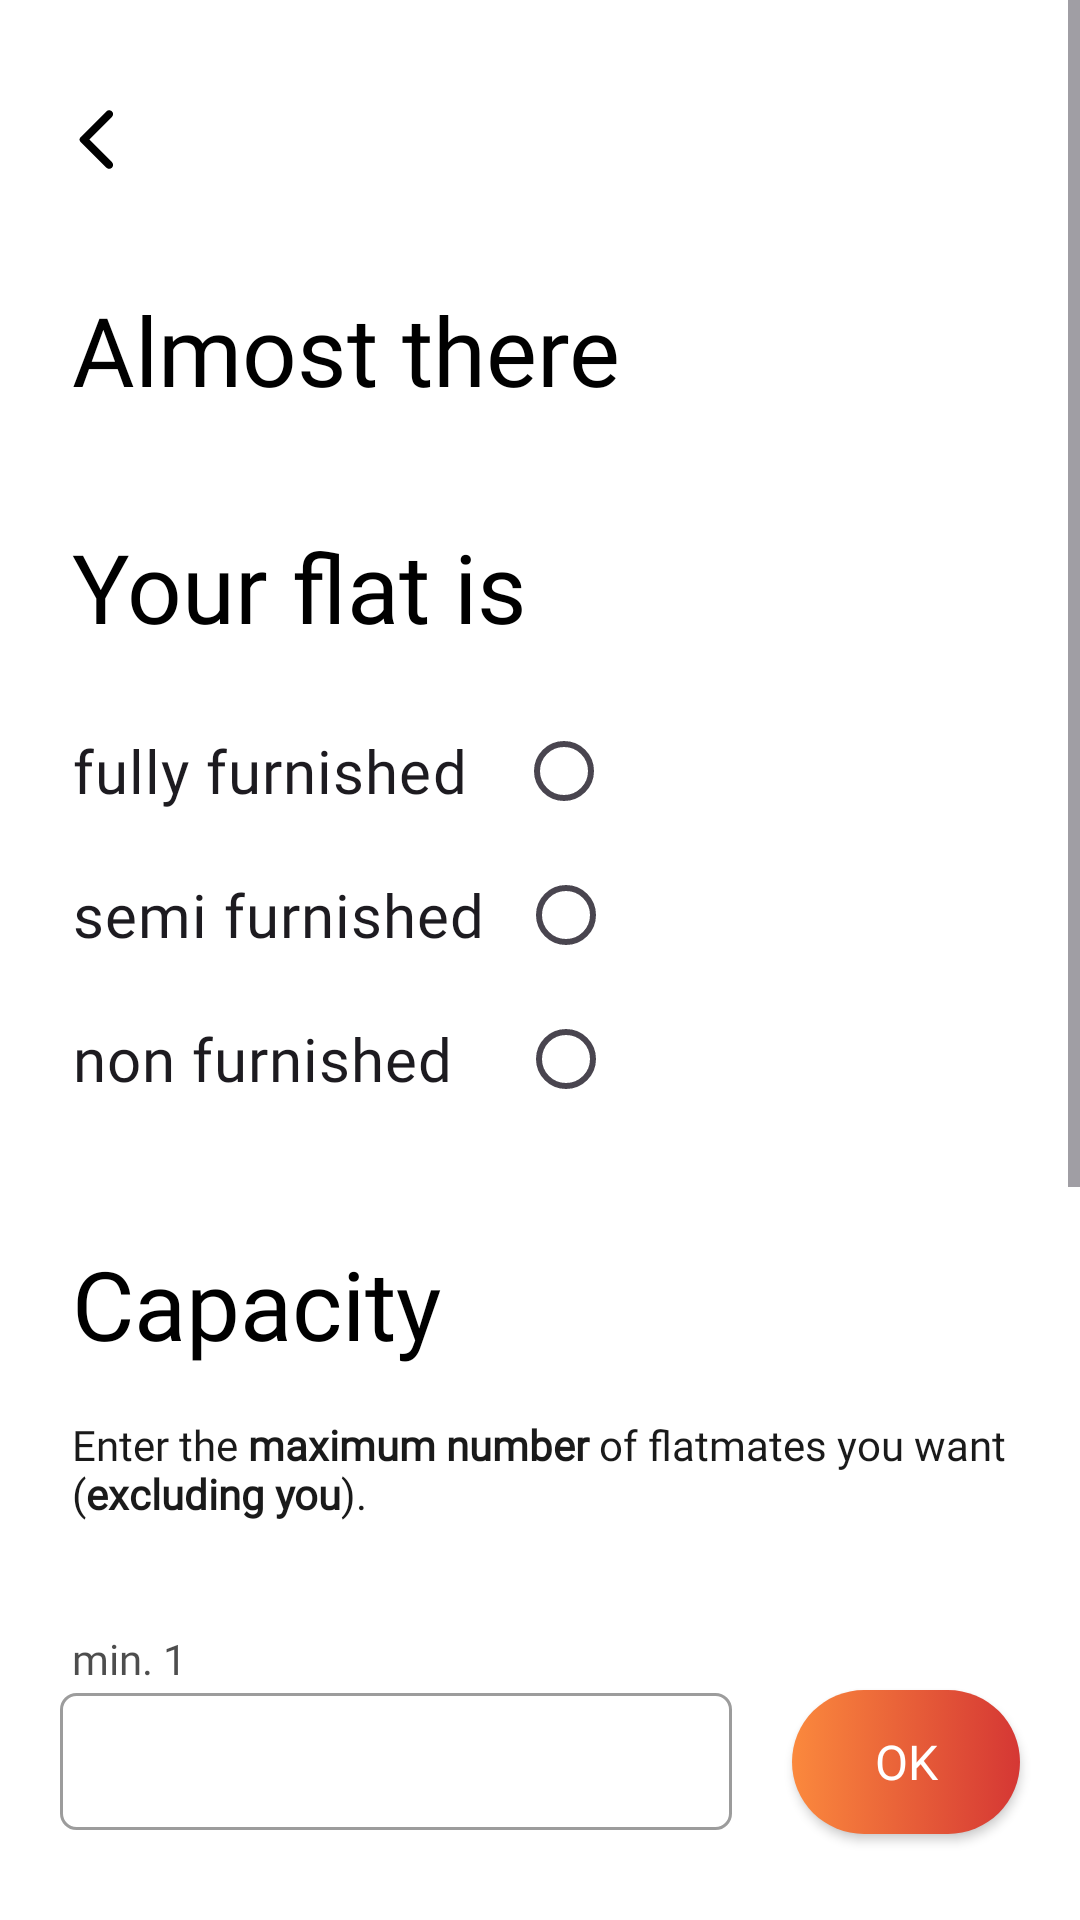

Produce the Android XML layout that renders to this screen, including the resource entries it uses.
<!-- AndroidManifest.xml: application theme Theme.FlatmateFinder -->
<!-- res/layout/fragment_flat_info2.xml -->
<?xml version="1.0" encoding="utf-8"?>
<ScrollView xmlns:android="http://schemas.android.com/apk/res/android"
    xmlns:app="http://schemas.android.com/apk/res-auto"
    xmlns:tools="http://schemas.android.com/tools"
    android:layout_width="match_parent"
    android:layout_height="match_parent"
    tools:context=".FlatInfo2">

    <androidx.constraintlayout.widget.ConstraintLayout
        android:layout_width="match_parent"
        android:layout_height="match_parent"
        android:background="@color/white"
        android:fitsSystemWindows="true">

        <ImageView
            android:id="@+id/back"
            android:layout_width="wrap_content"
            android:layout_height="wrap_content"
            android:layout_marginLeft="20dp"
            android:layout_marginTop="34dp"
            android:src="@drawable/round_arrow_back_ios_24"
            app:layout_constraintLeft_toLeftOf="parent"
            app:layout_constraintTop_toTopOf="parent" />

        <TextView
            android:id="@+id/nameHeading"
            android:layout_width="0dp"
            android:layout_height="wrap_content"
            android:layout_marginLeft="24dp"
            android:layout_marginTop="36dp"
            android:layout_marginRight="20dp"
            android:fontFamily="@font/satoshi_bold"
            android:text="Almost there"
            android:textColor="@color/black"
            android:textSize="32dp"
            app:layout_constraintLeft_toLeftOf="parent"
            app:layout_constraintRight_toRightOf="parent"
            app:layout_constraintTop_toBottomOf="@+id/back" />

        <TextView
            android:id="@+id/addressHeading"
            android:layout_width="wrap_content"
            android:layout_height="wrap_content"
            android:layout_marginLeft="24dp"
            android:layout_marginTop="36dp"
            android:fontFamily="@font/product_sans_bold"
            android:text="Your flat is"
            android:textColor="#000000"
            android:textSize="32dp"
            app:layout_constraintLeft_toLeftOf="parent"
            app:layout_constraintTop_toBottomOf="@+id/nameHeading" />

        <RadioGroup
            android:id="@+id/radioInfo"
            android:layout_width="wrap_content"
            android:layout_height="wrap_content"
            app:layout_constraintLeft_toLeftOf="parent"
            android:layout_marginLeft="24dp"
            app:layout_constraintTop_toBottomOf="@id/addressHeading"
            android:orientation="vertical"
            android:layout_marginTop="16dp">

            <RadioButton
                android:id="@+id/fullyFurnished"
                android:layout_width="wrap_content"
                android:layout_height="wrap_content"
                android:text="fully furnished   "
                android:fontFamily="@font/product_sans_bold"
                android:buttonTint="#FB893D"
                android:layoutDirection="rtl"
                android:textAlignment="textStart"
                android:layout_gravity = "start"
                android:textSize="20dp"
                />
            <RadioButton
                android:id="@+id/semiFurnished"
                android:layoutDirection="rtl"
                android:textAlignment="textStart"
                android:layout_gravity = "start"
                android:layout_width="wrap_content"
                android:layout_height="wrap_content"
                android:text="semi furnished  "
                android:fontFamily="@font/product_sans_bold"
                android:buttonTint="#FB893D"
                android:textSize="20dp"
                />

            <RadioButton
                android:id="@+id/nonFurnished"
                android:layout_width="wrap_content"
                android:layout_height="wrap_content"
                android:layout_gravity="start"
                android:buttonTint="#FB893D"
                android:fontFamily="@font/product_sans_bold"
                android:layoutDirection="rtl"
                android:text="non furnished    "
                android:textAlignment="textStart"
                android:textSize="20dp" />

        </RadioGroup>

        <TextView
            android:id="@+id/capacity"
            android:layout_width="wrap_content"
            android:layout_height="wrap_content"
            android:layout_marginLeft="24dp"
            android:layout_marginTop="36dp"
            android:fontFamily="@font/product_sans_bold"
            android:text="Capacity"
            android:textColor="#000000"
            android:textSize="32dp"
            app:layout_constraintLeft_toLeftOf="parent"
            app:layout_constraintTop_toBottomOf="@+id/radioInfo" />

        <TextView
            android:id="@+id/capacityDescription"
            android:layout_width="0dp"
            android:layout_height="wrap_content"
            android:layout_marginTop="16dp"
            android:layout_marginRight="20dp"
            android:fontFamily="@font/product_sans_regular"
            android:text="@string/capacityDescription"
            android:textColor="#E5000000"
            android:textSize="14dp"
            app:layout_constraintLeft_toLeftOf="@+id/capacity"
            app:layout_constraintRight_toRightOf="parent"
            app:layout_constraintTop_toBottomOf="@+id/capacity" />

        <TextView
            android:id="@+id/min"
            android:layout_width="wrap_content"
            android:layout_height="wrap_content"
            android:layout_marginTop="36dp"
            android:fontFamily="@font/product_sans_regular"
            android:text="min. 1"
            android:textColor="#B2000000"
            android:textSize="14dp"
            app:layout_constraintLeft_toLeftOf="@+id/capacityDescription"
            app:layout_constraintTop_toBottomOf="@+id/capacityDescription" />

        <EditText
            android:id="@+id/input_capacity"
            android:layout_width="224dp"
            android:layout_height="wrap_content"
            android:layout_marginLeft="20dp"
            android:layout_marginTop="2dp"
            android:layout_marginRight="20dp"
            android:inputType="number"
            android:background="@drawable/edit_text_2"
            android:fontFamily="@font/product_sans_regular"
            android:paddingLeft="8dp"
            android:paddingTop="12dp"
            android:paddingBottom="12dp"
            android:textSize="16dp"
            app:layout_constraintLeft_toLeftOf="parent"
            app:layout_constraintTop_toBottomOf="@+id/min" />

        <androidx.appcompat.widget.AppCompatButton
            android:id="@+id/ok"
            android:layout_width="0dp"
            android:layout_height="wrap_content"
            android:layout_marginLeft="20dp"
            android:layout_marginRight="20dp"
            android:background="@drawable/button"
            android:fontFamily="@font/product_sans_regular"
            android:text="OK"
            android:textAllCaps="false"
            android:textColor="@color/white"
            android:textSize="16dp"
            app:layout_constraintLeft_toRightOf="@id/input_capacity"
            app:layout_constraintRight_toRightOf="parent"
            app:layout_constraintBottom_toBottomOf="@id/input_capacity"
            app:layout_constraintTop_toTopOf="@+id/input_capacity" />

        <TextView
            android:id="@+id/occupied"
            android:layout_width="wrap_content"
            android:layout_height="wrap_content"
            android:layout_marginLeft="24dp"
            android:layout_marginTop="36dp"
            android:fontFamily="@font/product_sans_bold"
            android:text="Occupied"
            android:textColor="#000000"
            android:textSize="32dp"
            app:layout_constraintLeft_toLeftOf="parent"
            app:layout_constraintTop_toBottomOf="@+id/input_capacity" />

        <TextView
            android:id="@+id/occupiedDescription"
            android:layout_width="0dp"
            android:layout_height="wrap_content"
            android:layout_marginTop="16dp"
            android:layout_marginRight="20dp"
            android:fontFamily="@font/product_sans_regular"
            android:text="@string/occupiedDescription"
            android:textColor="#E5000000"
            android:textSize="14dp"
            app:layout_constraintLeft_toLeftOf="@+id/occupied"
            app:layout_constraintRight_toRightOf="parent"
            app:layout_constraintTop_toBottomOf="@+id/occupied"

            />

        <com.google.android.material.slider.Slider
            android:id="@id/occupiedSlider"
            android:layout_width="0dp"
            android:layout_height="wrap_content"
            android:layout_marginLeft="24dp"
            android:layout_marginRight="20dp"
            android:layout_marginTop="10dp"
            android:stepSize="1"
            android:valueFrom="0"
            android:valueTo="4"
            style="@style/CustomStyle"
            app:haloRadius="30dp"
            app:layout_constraintLeft_toLeftOf="parent"
            app:layout_constraintRight_toRightOf="parent"
            app:layout_constraintTop_toBottomOf="@id/occupiedDescription"
            app:thumbColor="#ffffff"
            app:labelBehavior="visible"
            app:thumbStrokeColor="#FB893D"
            app:thumbStrokeWidth="2dp"
            app:tickColor="@color/black"
            app:tickColorActive="@color/black"
            app:trackColor = "#FB893D" />

        <ProgressBar
            android:id="@+id/progressBar"
            android:layout_width="wrap_content"
            android:layout_height="wrap_content"
            android:visibility="gone"
            app:layout_constraintLeft_toLeftOf="parent"
            app:layout_constraintRight_toRightOf="parent"
            app:layout_constraintTop_toBottomOf="@id/occupiedSlider"
            app:layout_constraintBottom_toTopOf="@id/next"
            android:indeterminateTint="#FB893D"
            style="@style/NoActionBar"
            />

        <androidx.appcompat.widget.AppCompatButton
            android:id="@+id/next"
            android:layout_width="0dp"
            android:layout_height="wrap_content"
            android:layout_marginLeft="20dp"
            android:layout_marginTop="85dp"
            android:layout_marginRight="20dp"
            android:layout_marginBottom="72dp"
            android:background="@drawable/button"
            android:fontFamily="@font/product_sans_regular"
            android:text="Next"
            android:textAllCaps="false"
            android:textColor="@color/white"
            android:textSize="16dp"
            app:layout_constraintBottom_toBottomOf="parent"
            app:layout_constraintLeft_toLeftOf="parent"
            app:layout_constraintRight_toRightOf="parent"
            app:layout_constraintTop_toBottomOf="@+id/occupiedSlider" />
    </androidx.constraintlayout.widget.ConstraintLayout>
</ScrollView>
<!-- resources referenced by this layout -->
<resources>
  <!-- drawable button (drawable) -->
  <?xml version="1.0" encoding="utf-8"?>
  <selector xmlns:android="http://schemas.android.com/apk/res/android">
      <item android:state_pressed = "false">
          <shape android:shape = "rectangle">
              <corners android:radius="48dp"/>
              <gradient
                  android:startColor="#FB893D"
                  android:endColor="#D53734"
                  android:angle="0" />
          </shape>
      </item>
  
      <item android:state_pressed = "true">
          <shape android:shape = "rectangle" >
              <corners android:radius="48dp"/>
              <stroke android:width="2dp" android:color="#FB893D">
              </stroke>
          </shape>
      </item>
  
  </selector>
  <!-- drawable edit_text_2 (drawable) -->
  <?xml version="1.0" encoding="utf-8"?>
  <selector xmlns:android="http://schemas.android.com/apk/res/android">
  
  
  
  
  
  
  
  
  
  
  
  
  
  
  
  
  
  
      <item android:state_focused="true"
          android:state_enabled="true">
          <shape android:shape = "rectangle">
              <corners android:radius="5dp"/>
              <solid android:color = "#0000"/>
              <stroke android:color="#FB893D" android:width="1dp"/>
          </shape>
      </item>
  
      <item android:state_focused="false"
          android:state_enabled="false">
          <shape android:shape = "rectangle">
              <corners android:radius="5dp"/>
              <solid android:color = "#0000"/>
              <stroke android:color="#9C9C9C" android:width="1dp"/>
          </shape>
      </item>
  
  
  
  
  
  
  
  
  </selector>
  <!-- drawable round_arrow_back_ios_24 (drawable) -->
  <vector android:autoMirrored="true" android:height="25dp"
      android:tint="#000000" android:viewportHeight="24"
      android:viewportWidth="24" android:width="25dp" xmlns:android="http://schemas.android.com/apk/res/android">
      <path android:fillColor="@android:color/white" android:pathData="M16.62,2.99c-0.49,-0.49 -1.28,-0.49 -1.77,0L6.54,11.3c-0.39,0.39 -0.39,1.02 0,1.41l8.31,8.31c0.49,0.49 1.28,0.49 1.77,0s0.49,-1.28 0,-1.77L9.38,12l7.25,-7.25c0.48,-0.48 0.48,-1.28 -0.01,-1.76z"/>
  </vector>
  <string name="capacityDescription">Enter the <b>maximum number</b> of flatmates you want (<b>excluding you</b>).</string>
  <string name="occupiedDescription">Enter the <b>number</b> of flatmates occupied (<b>excluding you</b>).</string>
  <style name="CustomStyle" parent="Widget.Material3.Slider">
          <item name="backgroundColor">@style/SliderLabelStyle</item>
      </style>
  <style name="NoActionBar" parent="Theme.MaterialComponents.Light.NoActionBar">
          <item name="windowNoTitle">true</item>
          <item name="windowActionBar">false</item>
          <item name="android:windowFullscreen">true</item>
          <item name="android:windowContentOverlay">@null</item>
      </style>
  <style name="Theme.FlatmateFinder" parent="Base.Theme.FlatmateFinder" />
  <style name="SliderLabelStyle" parent="TextAppearance.AppCompat.Body2">
          
          <item name="android:background">#FB893D</item>
      </style>
  <style name="Base.Theme.FlatmateFinder" parent="Theme.Material3.Light.NoActionBar">
          
           <item name="colorPrimary">#FB893D</item>
      </style>
  <!-- not gathered from this repository: default colours our renderer supplied (Android Studio template values) -->
  <color name="black">#FF000000</color>
  <color name="white">#FFFFFFFF</color>
</resources>
